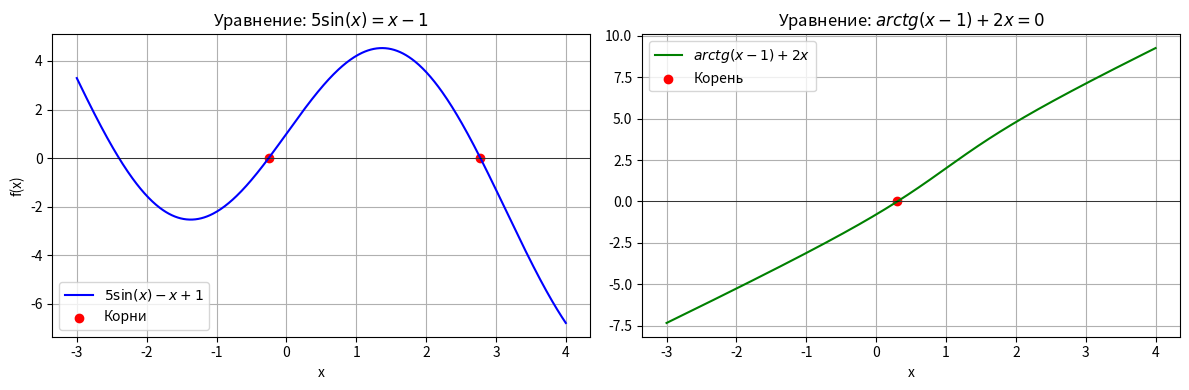

Reproduce this figure in Python.
# """
# Используем метод половинного деления для 
# нахождения корней уравнения.
# """

# import math


# def half_interval(a, b):
#     """Метод делит интервал по полам"""
#     return (a + b) / 2


# def get_parametr():
#     """Получить данные от пользователя"""
#     a = int(input("Введите точку a :"))
#     b = int(input("Введите точку b :"))
#     E = float(input("Введите точность E:"))

#     print('a = {a} Тип:{a1}\nb = {b} Тип {b1}\nE = {E} Тип:{E1}'
#       .format(a=a, a1=type(a), b=b, b1=type(b), E=E, E1=type(E))
#       )
#     return a, b, E


# def func(x):
#     """
#     Вычисляем значение функции, в качестве примера
#     2 cos x -7x = 0
#     """
#     return 2 * math.cos(x) - 7 * x


# def start():
#     """
#     Старт программы
#     """
#     a, b, E = get_parametr()
#     counter = 0
#     max_counter = 200

#     while abs(b - a) > E:

#         counter += 1
#         if counter >= max_counter:
#             print('Слишком много шагов')
#             break

#         if abs(b - a) <= E:
#             print('Значение math.abs(b-a) стало меньше чем E')
#             break

#         print('\n\nШаг №{counter}'.format(counter=counter))

#         fa = func(a)
#         c = half_interval(a, b)
#         fc = func(c)
#         if fa * fc >= 0:
#             a = c
#         else:
#             b = c
#         print('fa = {f_a} fc = {f_c} fa * fc = {res}'.format(f_a=fa, f_c=fc, res=fa * fc))
#         print('a = {a} b = {b}'.format(a=a, b=b))


# # Запуск программы
# start()

import math
import matplotlib.pyplot as plt
import numpy as np

def bisection(f, a, b, eps=1e-5, max_iter=1000):
    """
    Реализация метода половинного деления для решения уравнения f(x) = 0.
    
    Параметры:
        f: Функция уравнения.
        a, b: Границы интервала [a, b].
        eps: Требуемая точность (по умолчанию 1e-5).
        max_iter: Максимальное число итераций (по умолчанию 1000).
    
    Возвращает:
        x: Найденный корень.
        f_x: Значение функции в корне.
        n: Количество итераций.
    """
    if f(a) * f(b) > 0:
        raise ValueError("Функция должна иметь разные знаки на концах интервала")
    
    n = 0
    while (b - a) > eps and n < max_iter:
        x = (a + b) / 2
        f_x = f(x)
        n += 1
        
        if f_x == 0:
            return x, f_x, n
            
        if f(a) * f_x < 0:
            b = x
        else:
            a = x
    
    x = (a + b) / 2
    f_x = f(x)
    return x, f_x, n

# Уравнение 1: 5*sin(x) = x - 1  →  5*sin(x) - x + 1 = 0
def eq1(x):
    return 5 * math.sin(x) - x + 1

# Уравнение 2: arctg(x-1) + 2*x = 0
def eq2(x):
    return math.atan(x - 1) + 2 * x

# Точность
eps = 1e-5

# Решение уравнения 1 на интервале [-2, 0]
x1, f1, n1 = bisection(eq1, -2, 0, eps)
print(f"Уравнение 1: x = {x1:.6f}, f(x) = {f1:.6e}, итераций: {n1}")

# Решение уравнения 1 на интервале [2.5, 3] (второй корень)
x2, f2, n2 = bisection(eq1, 2.5, 3, eps)
print(f"Уравнение 1 (второй корень): x = {x2:.6f}, f(x) = {f2:.6e}, итераций: {n2}")

# Решение уравнения 2 на интервале [0, 1]
x3, f3, n3 = bisection(eq2, 0, 1, eps)
print(f"Уравнение 2: x = {x3:.6f}, f(x) = {f3:.6e}, итераций: {n3}")

# Визуализация
fig, axes = plt.subplots(1, 2, figsize=(12, 4))

# График для уравнения 1
x_vals = np.linspace(-3, 4, 500)
y_vals1 = [eq1(x) for x in x_vals]
axes[0].plot(x_vals, y_vals1, 'b-', label=r'$5\sin(x) - x + 1$')
axes[0].axhline(0, color='k', linewidth=0.5)
axes[0].scatter([x1, x2], [0, 0], c='red', label='Корни')
axes[0].set_title('Уравнение: $5\sin(x) = x - 1$')
axes[0].set_xlabel('x')
axes[0].set_ylabel('f(x)')
axes[0].legend()
axes[0].grid()

# График для уравнения 2
y_vals2 = [eq2(x) for x in x_vals]
axes[1].plot(x_vals, y_vals2, 'g-', label=r'$arctg(x-1) + 2x$')
axes[1].axhline(0, color='k', linewidth=0.5)
axes[1].scatter([x3], [0], c='red', label='Корень')
axes[1].set_title('Уравнение: $arctg(x-1) + 2x = 0$')
axes[1].set_xlabel('x')
axes[1].legend()
axes[1].grid()

plt.tight_layout()
plt.show()